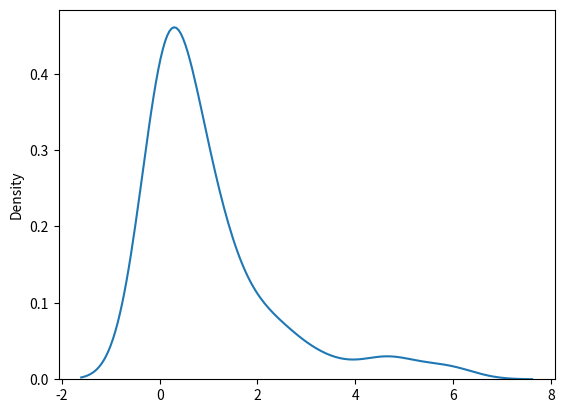

Reproduce this figure in Python.
# chi square dist :->it is basically used as a basis to verify the hypothesis.
# param - df(degree of freedom), size

# sample for chi square dist with 2 with size 2*3
from numpy import random 
pb = random.chisquare(df=2, size=(2,3))
print(pb)

# visualization of chi square ye sab data science
from numpy import random
import matplotlib.pyplot as plt
import seaborn as sns
sns.distplot(random.chisquare(df=1,size=100),hist=False)
plt.show()